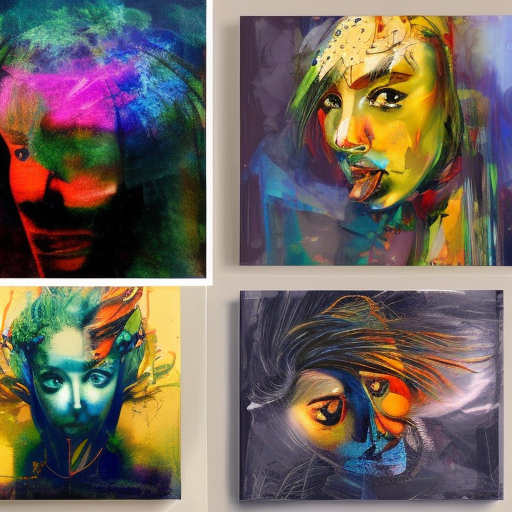
Generation parameters embedded in this image by AUTOMATIC1111 Stable Diffusion web UI or a fork of it (Forge, ...) (PNG 'parameters' text chunk):
artwork style
Negative prompt: text
Steps: 50, Sampler: DPM++ 2S a Karras, CFG scale: 7, Seed: 832750013, Size: 512x512, Model hash: 81761151, Batch size: 50, Batch pos: 13